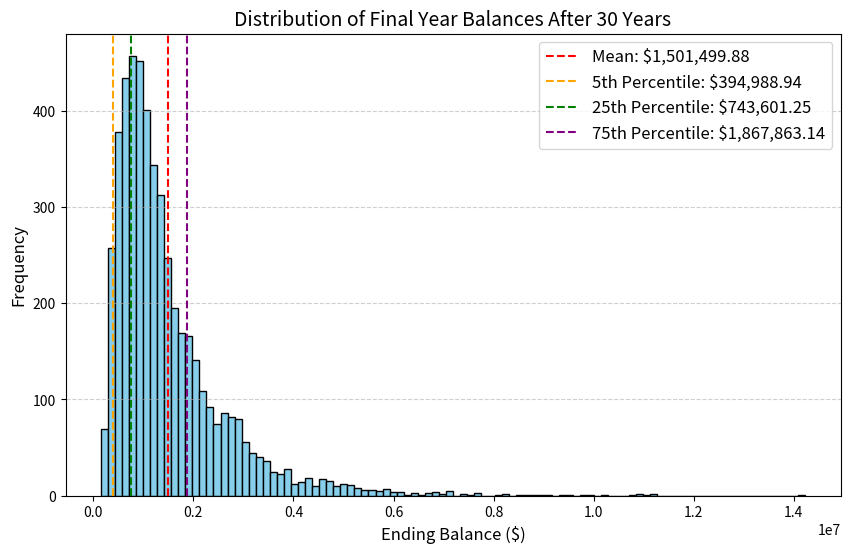

Python code for this plot:
import pandas as pd
import numpy as np
import matplotlib.pyplot as plt
sim = pd.DataFrame()

iterations = 5000

expected_return = 0.09
volatility = 0.18
time_horizion = 30
initial_value = 10000
annual_investement = 10000

for x in range(iterations):
    pv = initial_value
    path = []

    for y in range(time_horizion):
        market_return = np.random.normal(expected_return, volatility)
        pv = pv * (1 + market_return) + annual_investement

        path.append(pv)
    
    sim[x] = path

#Summary Statistics
ending_values = sim.loc[29]
mean = np.mean(ending_values)
std = np.std(ending_values)
min = np.min(ending_values)
max = np.max(ending_values)

print("Summary Statistcs For a Simulation of n = 5000")
print("Mean: $" + str("{:,}".format(round(mean, 2))))
print("Standard Deviation: $" + str("{:,}".format(round(std, 2))))
print("Min: $" + str("{:,}".format(round(min, 2))))
print("Max: $" + str("{:,}".format(round(max, 2))))



#probability final amount is less than 1mil
prob_below_1m = (ending_values < 1_000_000).sum() / len(ending_values)
prob_at_least_1m = 1 - prob_below_1m
percentiles = np.percentile(ending_values, [5, 25, 75])

print("Probability Estimation and Percentiles")
print("Probability of less than 1m: " + str(round(100 * prob_below_1m,2)) + "%")
print("Probability of at least than 1m: " + str(round(100 * prob_at_least_1m,2)) + "%")
print("5th percentile: " + str("{:,}".format(round(percentiles[0], 2))))
print("25th percentile: " + str("{:,}".format(round(percentiles[1], 2))))
print("75th percentile: " + str("{:,}".format(round(percentiles[2], 2))))



#graph plot
plt.figure(figsize=(10, 6))
plt.hist(ending_values, bins=100, color='skyblue', edgecolor='black')
 
# Add labels, title, and reference line
plt.title("Distribution of Final Year Balances After 30 Years", fontsize=14)
plt.xlabel("Ending Balance ($)", fontsize=12)
plt.ylabel("Frequency", fontsize=12)
plt.axvline(mean, color='red', linestyle='dashed', linewidth=1.5, label="Mean: $" + str("{:,}".format(round(mean, 2))))
plt.axvline(percentiles[0], color='orange', linestyle='dashed', linewidth=1.5, label="5th Percentile: $" + str("{:,}".format(round(percentiles[0], 2))))
plt.axvline(percentiles[1], color='green', linestyle='dashed', linewidth=1.5, label="25th Percentile: $" + str("{:,}".format(round(percentiles[1], 2))))
plt.axvline(percentiles[2], color='purple', linestyle='dashed', linewidth=1.5, label="75th Percentile: $" + str("{:,}".format(round(percentiles[2], 2))))
plt.grid(axis='y', linestyle='--', alpha=0.6)
plt.legend(fontsize=12)
plt.show()